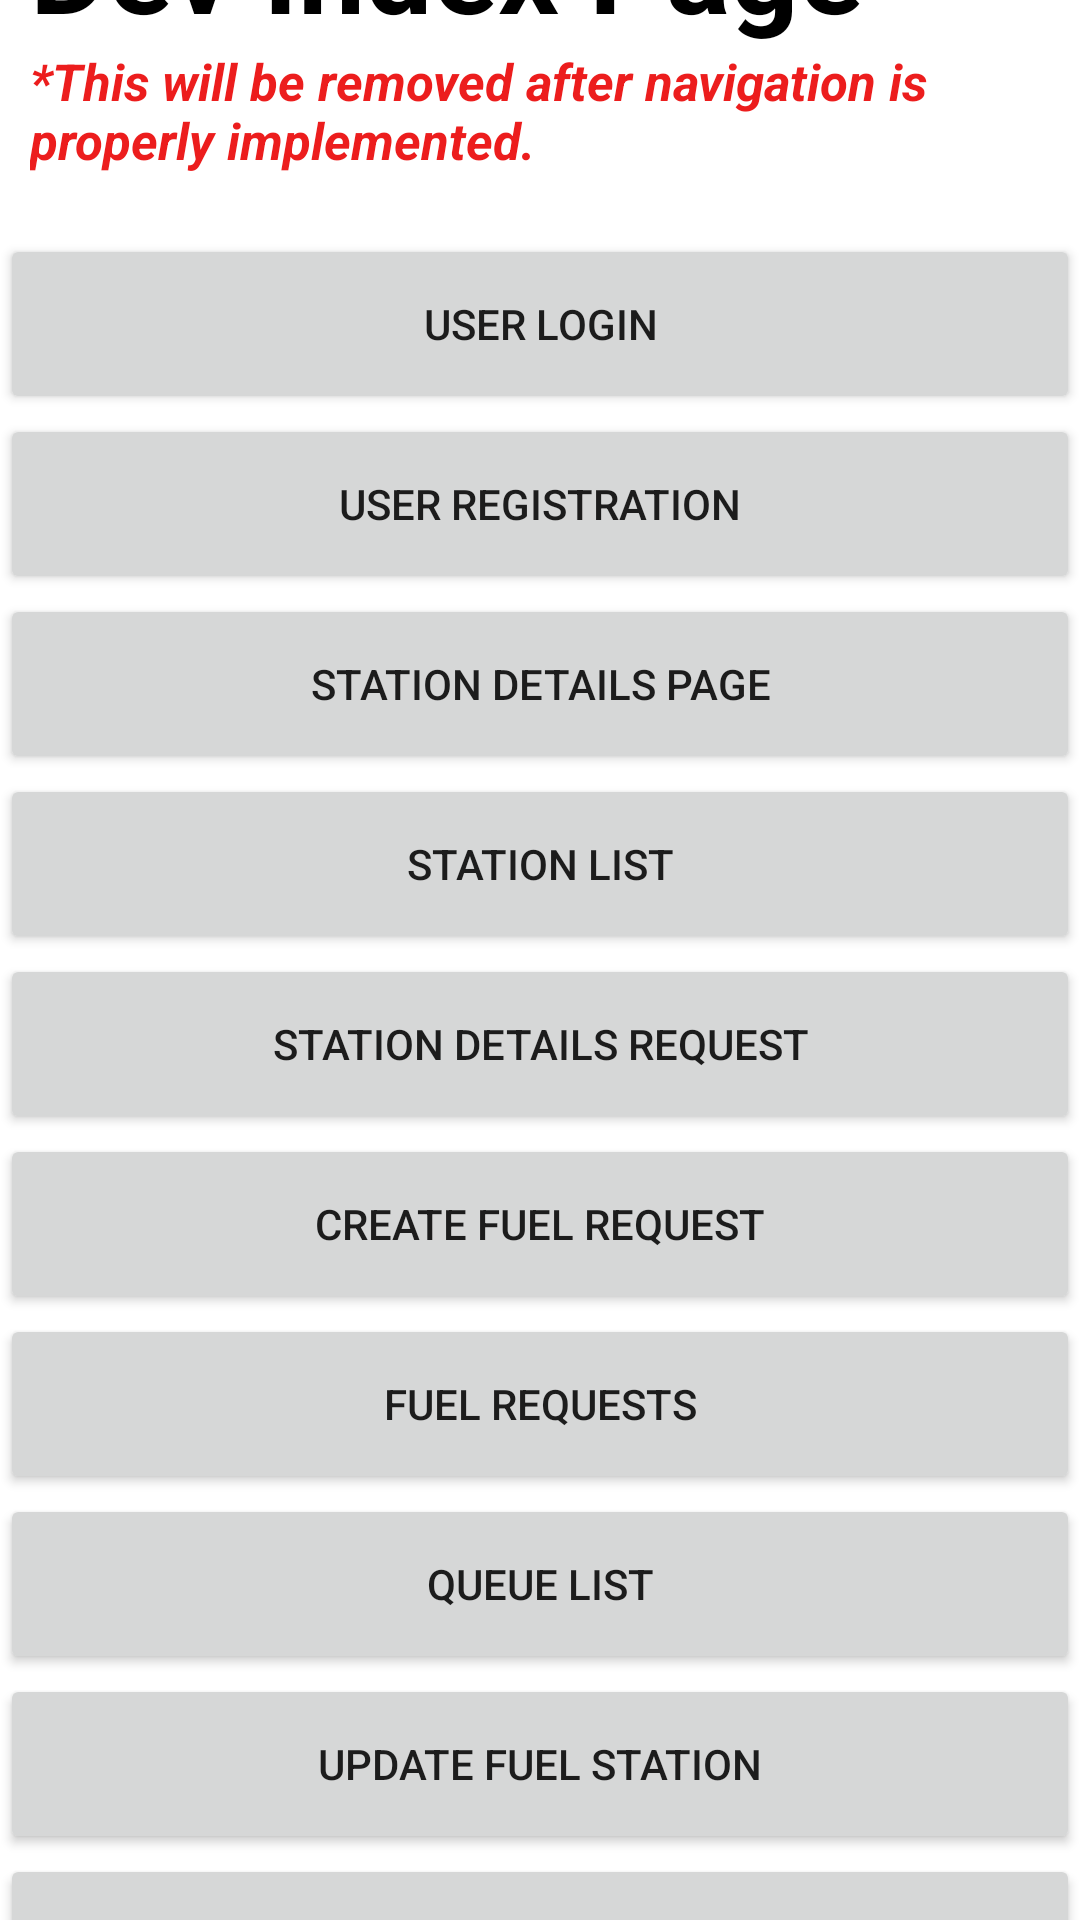

Reconstruct the res/layout file that produces this screen, plus the resources it refers to.
<!-- AndroidManifest.xml: application theme Theme.FuelQueueApplication -->
<!-- res/layout/activity_index_page.xml -->
<?xml version="1.0" encoding="utf-8"?>
<androidx.appcompat.widget.LinearLayoutCompat xmlns:android="http://schemas.android.com/apk/res/android"
    xmlns:tools="http://schemas.android.com/tools"
    android:layout_width="match_parent"
    android:layout_height="match_parent"
    android:gravity="center_vertical"
    android:orientation="vertical"
    tools:context=".IndexPage">
    <TextView
        android:layout_width="match_parent"
        android:layout_height="wrap_content"
        android:text="Dev Index Page"
        android:paddingStart="10dp"
        android:paddingEnd="10dp"
        android:textColor="@color/black"
        android:textSize="40sp"
        android:textStyle="bold" />

    <TextView
        android:layout_width="match_parent"
        android:layout_height="wrap_content"
        android:text="*This will be removed after navigation is properly implemented."
        android:textColor="@color/red"
        android:textSize="17sp"
        android:textStyle="italic|bold"
        android:paddingStart="10dp"
        android:layout_marginBottom="20dp"/>

    <Button
        android:id="@+id/loginDev"
        android:layout_width="match_parent"
        android:layout_height="60dp"
        android:text="User Login" />

    <Button
        android:id="@+id/registrationDev"
        android:layout_width="match_parent"
        android:layout_height="60dp"
        android:text="User Registration" />

    <Button
        android:id="@+id/stationDetailsButtonDev"
        android:layout_width="match_parent"
        android:layout_height="60dp"
        android:text="Station Details Page" />

    <Button
        android:id="@+id/stationListButtonDev"
        android:layout_width="match_parent"
        android:layout_height="60dp"
        android:text="Station List" />

    <Button
        android:id="@+id/stationDetailsRequestDev"
        android:layout_width="match_parent"
        android:layout_height="60dp"
        android:text="Station Details Request" />

    <Button
        android:id="@+id/createFuelRequestDev"
        android:layout_width="match_parent"
        android:layout_height="60dp"
        android:text="Create Fuel Request" />

    <Button
        android:id="@+id/fuelRequestsDev"
        android:layout_width="match_parent"
        android:layout_height="60dp"
        android:text="Fuel requests" />

    <Button
        android:id="@+id/queueListDev"
        android:layout_width="match_parent"
        android:layout_height="60dp"
        android:text="Queue List" />

    <Button
        android:id="@+id/updateFuelStationDev"
        android:layout_width="match_parent"
        android:layout_height="60dp"
        android:text="Update Fuel Station" />

    <Button
        android:id="@+id/fuelStationOwnerListDev"
        android:layout_width="match_parent"
        android:layout_height="60dp"
        android:text="Station list owner" />
</androidx.appcompat.widget.LinearLayoutCompat>
<!-- resources referenced by this layout -->
<resources>
  <color name="black">#FF000000</color>
  <color name="red">#EC1D1D</color>
  <style name="Theme.FuelQueueApplication" parent="Theme.MaterialComponents.DayNight.DarkActionBar">
          
          <item name="colorPrimary">@color/purple_500</item>
          <item name="colorPrimaryVariant">@color/purple_700</item>
          <item name="colorOnPrimary">@color/white</item>
          
          <item name="colorSecondary">@color/teal_200</item>
          <item name="colorSecondaryVariant">@color/teal_700</item>
          <item name="colorOnSecondary">@color/black</item>
          
          <item name="android:statusBarColor" tools:targetApi="l">?attr/colorPrimaryVariant</item>
          
      </style>
  <color name="purple_500">#0099cc</color>
  <color name="purple_700">#0099cc</color>
  <color name="white">#FFFFFFFF</color>
  <color name="teal_200">#FF03DAC5</color>
  <color name="teal_700">#FF018786</color>
</resources>
